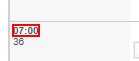
Task: Container Booking In Transporeon
Workflow: TransporeonTest1

Step 1: find the element (repeated 2 times)

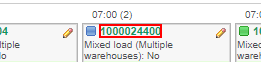
Step 3: get-text from the element

Step 4: find the element (same screen as step 1)
